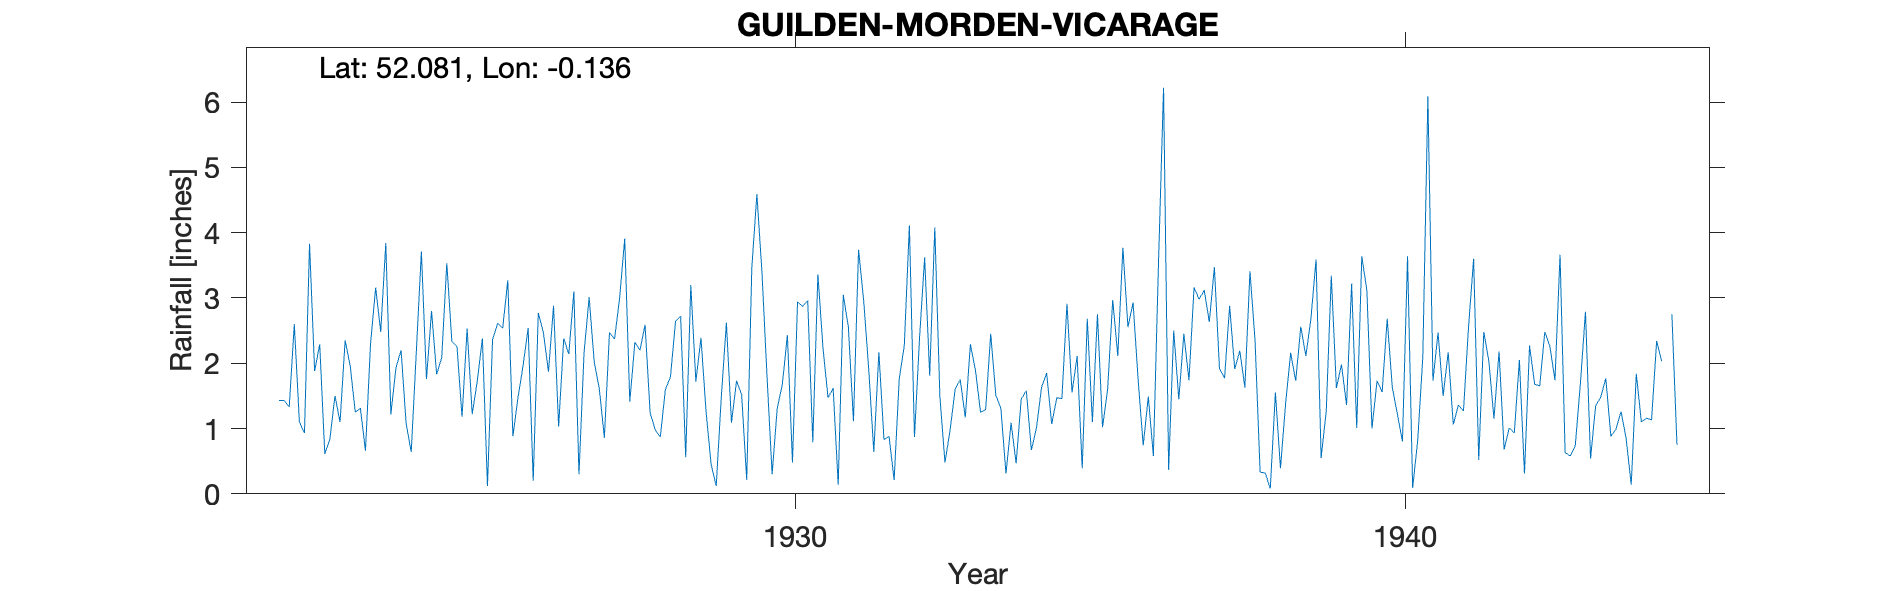

The file beside this chart, header and first rows:
GUILDEN-MORDEN-VICARAGE, , , , , , , , , , , , , , , , , , , , , , , 
Grid ref, TL278441, Long, -0.1364, Lat, 52.08, Elevation, 140, ft, , , , , , , , , , , , , , , 
Station no, 1188, , , , , , , , , , , , , , , , , , , , , , 
, 1920, 1921, 1922, 1923, 1924, 1925, 1926, 1927, 1928, 1929, 1930, 1931, 1932, 1933, 1934, 1935, 1936, 1937, 1938, 1939, 1940, 1941, 1942
January, , , 1.43, 1.1, 2.2, 1.18, 1.96, 2.16, 2.59, 1.26, 1.79, 1.47, 0.88, 0.97, 1.09, 1.55, 2.93, 3.16, 2.35, 3.59, 1.73, 2.47, 2.18
February, , , 1.43, 2.35, 1.08, 2.53, 2.54, 3.01, 1.24, 0.45, 0.3, 1.62, 0.21, 1.6, 0.47, 2.11, 1.75, 2.98, 0.33, 0.55, 1.56, 1.5, 0.68
March, , , 1.33, 1.96, 0.64, 1.22, 0.2, 2.02, 0.98, 0.12, 1.31, 0.14, 1.76, 1.75, 1.45, 0.39, 0.74, 3.12, 0.32, 1.26, 2.68, 2.17, 1.01
April, , , 2.6, 1.25, 2.17, 1.73, 2.77, 1.61, 0.87, 1.48, 1.67, 3.05, 2.27, 1.17, 1.58, 2.68, 1.49, 2.63, 0.08, 3.34, 1.63, 1.06, 0.93
May, , , 1.1, 1.31, 3.71, 2.38, 2.47, 0.86, 1.6, 2.62, 2.43, 2.55, 4.11, 2.29, 0.67, 1.1, 0.58, 3.47, 1.55, 1.62, 1.22, 1.36, 2.05
June, , , 0.93, 0.66, 1.76, 0.12, 1.87, 2.47, 1.79, 1.09, 0.48, 1.11, 0.87, 1.89, 1.01, 2.75, 3.52, 1.92, 0.39, 1.98, 0.8, 1.27, 0.31
July, , , 3.83, 2.3, 2.8, 2.36, 2.88, 2.37, 2.64, 1.73, 2.94, 3.74, 2.39, 1.25, 1.63, 1.02, 6.22, 1.77, 1.37, 1.36, 3.64, 2.56, 2.27
August, , , 1.88, 3.16, 1.83, 2.61, 1.03, 3, 2.72, 1.52, 2.87, 2.97, 3.62, 1.29, 1.85, 1.6, 0.37, 2.88, 2.16, 3.22, 0.09, 3.6, 1.68
September, , , 2.29, 2.48, 2.09, 2.54, 2.38, 3.91, 0.56, 0.21, 2.96, 1.91, 1.81, 2.45, 1.07, 2.97, 2.5, 1.91, 1.73, 1.01, 0.82, 0.52, 1.65
October, , , 0.61, 3.84, 3.53, 3.27, 2.14, 1.41, 3.2, 3.46, 0.79, 0.64, 4.08, 1.51, 1.47, 2.11, 1.45, 2.19, 2.56, 3.64, 2.09, 2.48, 2.48
November, , , 0.84, 1.22, 2.33, 0.88, 3.1, 2.32, 1.72, 4.59, 3.36, 2.17, 1.49, 1.31, 1.46, 3.77, 2.45, 1.63, 2.11, 3.11, 6.09, 2.03, 2.26
December, , , 1.5, 1.93, 2.26, 1.47, 0.3, 2.2, 2.39, 3.39, 2.24, 0.83, 0.48, 0.31, 2.91, 2.55, 1.74, 3.41, 2.69, 1, 1.73, 1.15, 1.74
Total, , , 19.77, 23.56, 26.4, 22.29, 23.64, 27.34, 22.3, 21.92, 23.14, 22.2, 23.97, 17.79, 16.66, 24.6, 25.74, 31.07, 17.64, 25.68, 24.08, 22.17, 19.24
1944 Oct estimated, , , , , , , , , , , , , , , , , , , , , , , 
